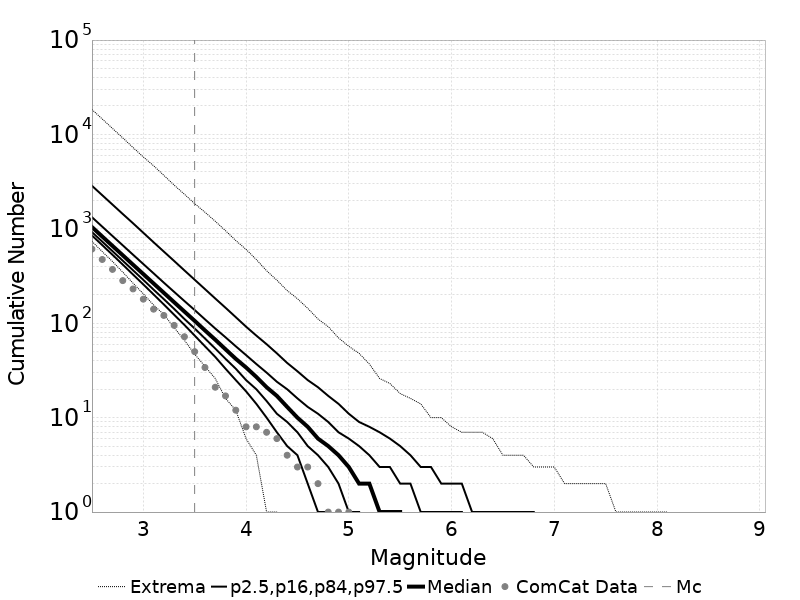

Source data for this figure (header and first rows):
Magnitude, ComCat Data, Simulation Mean, Simulation Median, Simulation Mode, Simulation Minimum, Simulation Maximum, 2.5 %-ile, 16 %-ile, 84 %-ile, 97.5 %-ile
2.5, 611.0, 1213, 1045, 949.0, 738.0, 18373, 852.0, 924.0, 1329, 2860
2.6, 474.0, 963.5, 830.0, 754.0, 574.0, 14595, 673.0, 733.0, 1056, 2274
2.7, 372.0, 765.3, 660.0, 591.0, 451.0, 11580, 531.0, 581.0, 840.0, 1808
2.8, 283.0, 607.8, 525.0, 487.0, 348.0, 9199, 418.0, 460.0, 669.0, 1437
2.9, 231.0, 482.7, 417.0, 385.0, 266.0, 7269, 328.0, 364.0, 532.0, 1146
3.0, 180.0, 383.4, 332.0, 301.0, 205.0, 5780, 258.0, 288.0, 424.0, 909.0
3.1, 141.0, 304.5, 264.0, 247.0, 156.0, 4662, 202.0, 227.0, 338.0, 721.0
3.2, 121.0, 241.9, 210.0, 199.0, 124.0, 3687, 158.0, 180.0, 269.0, 574.0
3.3, 95.0, 192.2, 167.0, 157.0, 90.0, 2906, 123.0, 142.0, 215.0, 457.0
3.4, 72.0, 152.6, 133.0, 125.0, 66.0, 2327, 96.0, 111.0, 172.0, 363.0
3.5, 50.0, 121.2, 106.0, 98.0, 47.0, 1851, 74.0, 88.0, 138.0, 289.0
3.6, 34.0, 96.28, 84.0, 80.0, 35.0, 1500, 57.0, 69.0, 110.0, 230.0
3.7, 21.0, 76.46, 67.0, 60.0, 26.0, 1204, 44.0, 54.0, 88.0, 183.0
3.8, 17.0, 60.72, 53.0, 49.0, 16.0, 956.0, 33.0, 42.0, 71.0, 146.0
3.9, 12.0, 48.21, 42.0, 38.0, 12.0, 752.0, 25.0, 33.0, 57.0, 116.0
4.0, 8.0, 38.27, 34.0, 31.0, 6.0, 606.0, 19.0, 25.0, 46.0, 92.0
4.1, 8.0, 30.37, 27.0, 24.0, 4.0, 473.0, 14.0, 20.0, 37.0, 74.0
4.2, 7.0, 24.1, 21.0, 19.0, 1.0, 360.0, 10.0, 15.0, 30.0, 60.0
4.3, 6.0, 19.12, 17.0, 15.0, 1.0, 286.0, 7.0, 11.0, 24.0, 48.0
4.4, 4.0, 15.16, 13.0, 11.0, 0.0, 222.0, 5.0, 9.0, 20.0, 38.0
4.5, 3.0, 12.02, 10.0, 9.0, 0.0, 182.0, 4.0, 7.0, 16.0, 31.0
4.6, 3.0, 9.525, 8.0, 7.0, 0.0, 144.0, 2.0, 5.0, 13.0, 25.0
4.7, 2.0, 7.538, 6.0, 5.0, 0.0, 111.0, 1.0, 4.0, 11.0, 21.0
4.8, 1.0, 5.963, 5.0, 4.0, 0.0, 92.0, 1.0, 3.0, 9.0, 17.0
4.9, 1.0, 4.711, 4.0, 3.0, 0.0, 70.0, 0.0, 2.0, 7.0, 14.0
5.0, 1.0, 3.719, 3.0, 2.0, 0.0, 57.0, 0.0, 1.0, 6.0, 11.0
5.1, 0.0, 2.931, 2.0, 2.0, 0.0, 48.0, 0.0, 1.0, 5.0, 9.0
5.2, 0.0, 2.308, 2.0, 1.0, 0.0, 37.0, 0.0, 0.0, 4.0, 8.0
5.3, 0.0, 1.81, 1.0, 1.0, 0.0, 26.0, 0.0, 0.0, 3.0, 7.0
5.4, 0.0, 1.414, 1.0, 0.0, 0.0, 23.0, 0.0, 0.0, 3.0, 6.0
5.5, 0.0, 1.101, 1.0, 0.0, 0.0, 18.0, 0.0, 0.0, 2.0, 5.0
5.6, 0.0, 0.851, 0.0, 0.0, 0.0, 16.0, 0.0, 0.0, 2.0, 4.0
5.7, 0.0, 0.6522, 0.0, 0.0, 0.0, 14.0, 0.0, 0.0, 1.0, 3.0
5.8, 0.0, 0.4953, 0.0, 0.0, 0.0, 10.0, 0.0, 0.0, 1.0, 3.0
5.9, 0.0, 0.3725, 0.0, 0.0, 0.0, 10.0, 0.0, 0.0, 1.0, 2.0
6.0, 0.0, 0.2848, 0.0, 0.0, 0.0, 8.0, 0.0, 0.0, 1.0, 2.0
6.1, 0.0, 0.2064, 0.0, 0.0, 0.0, 7.0, 0.0, 0.0, 1.0, 2.0
6.2, 0.0, 0.1375, 0.0, 0.0, 0.0, 7.0, 0.0, 0.0, 0.0, 1.0
6.3, 0.0, 0.1032, 0.0, 0.0, 0.0, 7.0, 0.0, 0.0, 0.0, 1.0
6.4, 0.0, 0.07731, 0.0, 0.0, 0.0, 6.0, 0.0, 0.0, 0.0, 1.0
6.5, 0.0, 0.05921, 0.0, 0.0, 0.0, 4.0, 0.0, 0.0, 0.0, 1.0
6.6, 0.0, 0.04911, 0.0, 0.0, 0.0, 4.0, 0.0, 0.0, 0.0, 1.0
6.7, 0.0, 0.03982, 0.0, 0.0, 0.0, 4.0, 0.0, 0.0, 0.0, 1.0
6.8, 0.0, 0.03213, 0.0, 0.0, 0.0, 3.0, 0.0, 0.0, 0.0, 1.0
6.9, 0.0, 0.02544, 0.0, 0.0, 0.0, 3.0, 0.0, 0.0, 0.0, 0.0
7.0, 0.0, 0.0199, 0.0, 0.0, 0.0, 3.0, 0.0, 0.0, 0.0, 0.0
7.1, 0.0, 0.01678, 0.0, 0.0, 0.0, 2.0, 0.0, 0.0, 0.0, 0.0
7.2, 0.0, 0.01286, 0.0, 0.0, 0.0, 2.0, 0.0, 0.0, 0.0, 0.0
7.3, 0.0, 0.009, 0.0, 0.0, 0.0, 2.0, 0.0, 0.0, 0.0, 0.0
7.4, 0.0, 0.00796, 0.0, 0.0, 0.0, 2.0, 0.0, 0.0, 0.0, 0.0
7.5, 0.0, 0.00632, 0.0, 0.0, 0.0, 2.0, 0.0, 0.0, 0.0, 0.0
7.6, 0.0, 0.00325, 0.0, 0.0, 0.0, 1.0, 0.0, 0.0, 0.0, 0.0
7.7, 0.0, 0.001, 0.0, 0.0, 0.0, 1.0, 0.0, 0.0, 0.0, 0.0
7.8, 0.0, 6.5E-4, 0.0, 0.0, 0.0, 1.0, 0.0, 0.0, 0.0, 0.0
7.9, 0.0, 3.8E-4, 0.0, 0.0, 0.0, 1.0, 0.0, 0.0, 0.0, 0.0
8.0, 0.0, 1.0E-4, 0.0, 0.0, 0.0, 1.0, 0.0, 0.0, 0.0, 0.0
8.1, 0.0, 1.0E-5, 0.0, 0.0, 0.0, 1.0, 0.0, 0.0, 0.0, 0.0
8.2, 0.0, 0.0, 0.0, 0.0, 0.0, 0.0, 0.0, 0.0, 0.0, 0.0
8.3, 0.0, 0.0, 0.0, 0.0, 0.0, 0.0, 0.0, 0.0, 0.0, 0.0
8.4, 0.0, 0.0, 0.0, 0.0, 0.0, 0.0, 0.0, 0.0, 0.0, 0.0
... 6 more rows
